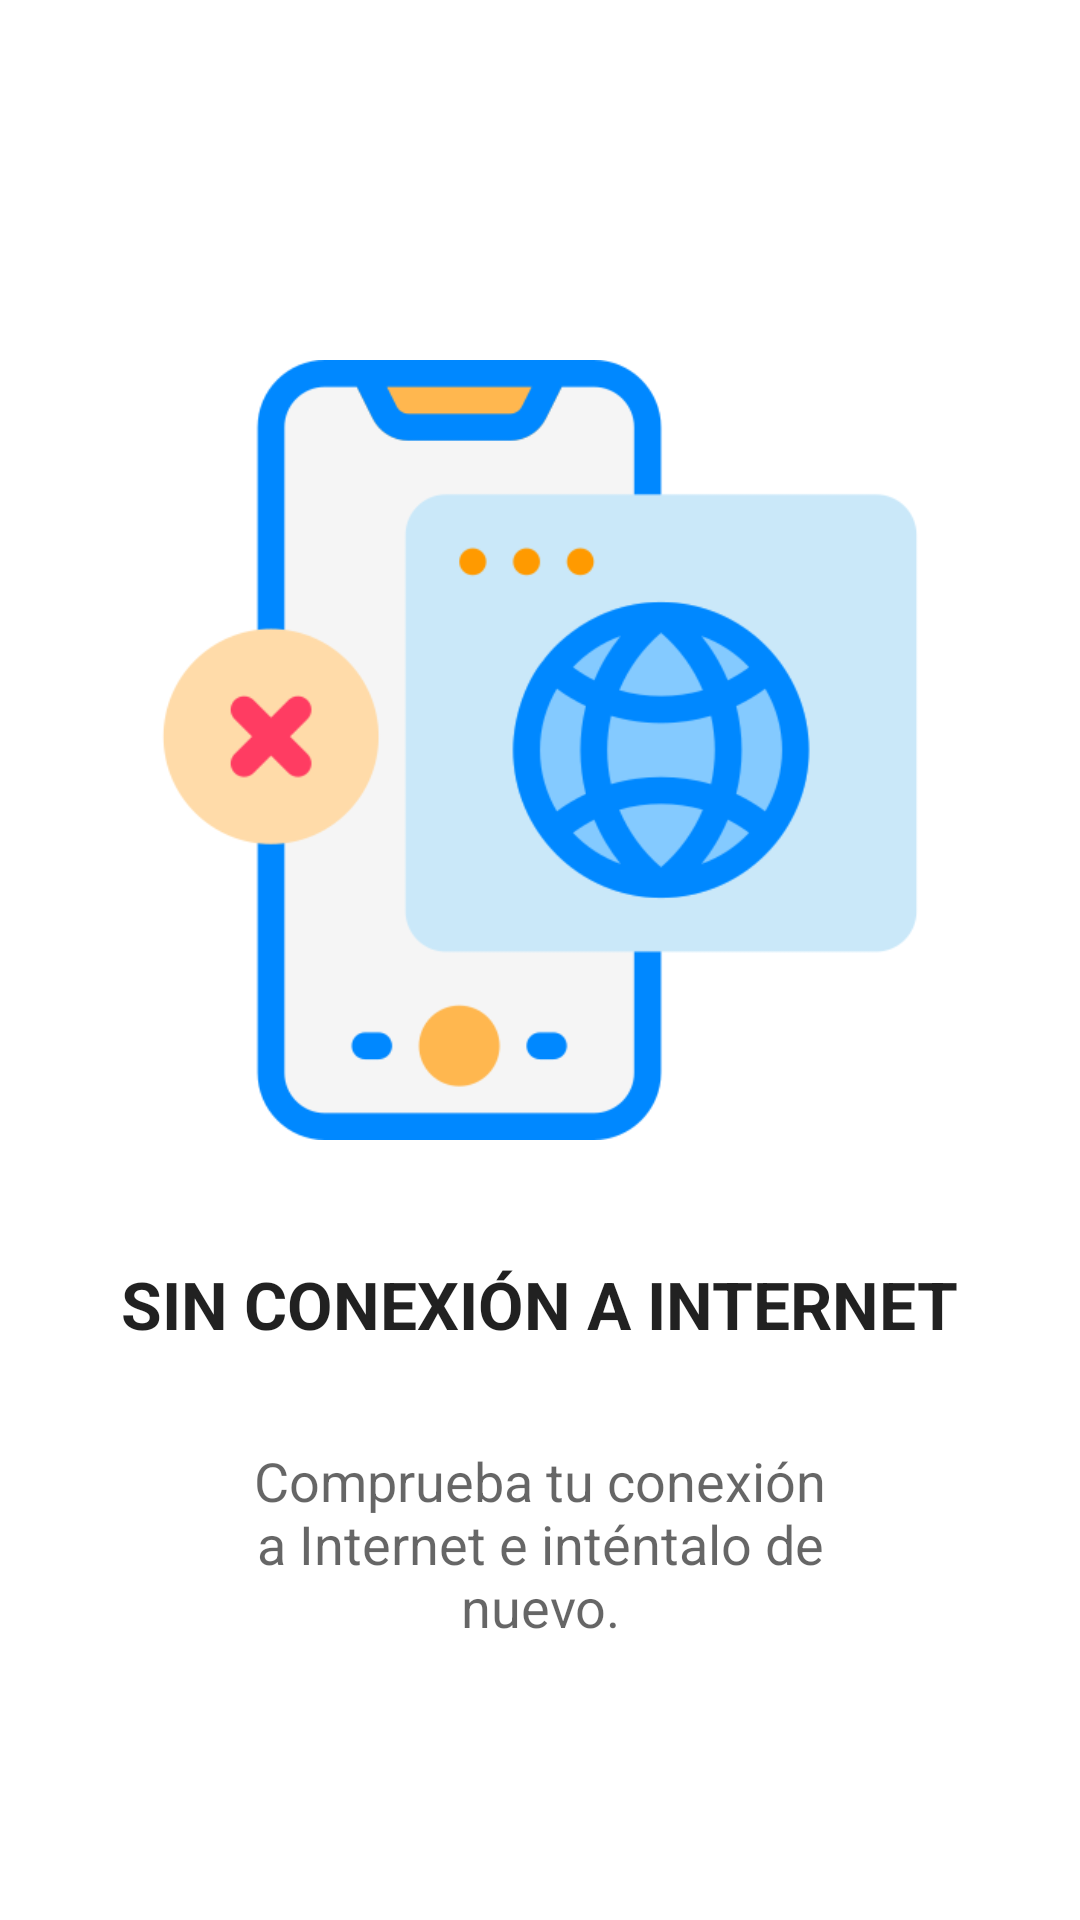

Write the Android layout XML for this screen, with the resource values it uses.
<!-- AndroidManifest.xml: application theme Theme.Mantenimiento_Control -->
<!-- res/layout/activity_without_connection.xml -->
<?xml version="1.0" encoding="utf-8"?>
<androidx.constraintlayout.widget.ConstraintLayout xmlns:android="http://schemas.android.com/apk/res/android"
    xmlns:app="http://schemas.android.com/apk/res-auto"
    xmlns:tools="http://schemas.android.com/tools"
    android:layout_width="match_parent"
    android:layout_height="match_parent"
    tools:context="com.adrianbl.mantenimiento_control.MainActivity">

    <RelativeLayout
        android:id="@+id/noInternetLayout"
        android:layout_width="match_parent"
        android:layout_height="match_parent"
        android:background="@color/white">

        <ImageView
            android:id="@+id/no_internet_image"
            android:layout_width="wrap_content"
            android:layout_height="300dp"
            android:layout_marginTop="100dp"
            android:layout_marginLeft="50dp"
            android:layout_marginRight="50dp"
            android:layout_marginBottom="20dp"
            android:src="@drawable/no_conexion" />

        <TextView
            android:id="@+id/no_internet_heading"
            android:layout_width="wrap_content"
            android:layout_height="wrap_content"
            android:layout_below="@id/no_internet_image"
            android:layout_centerHorizontal="true"
            android:text="Sin conexión a Internet"
            android:textAllCaps="true"
            android:textAppearance="@style/TextAppearance.AppCompat.Large"
            android:textStyle="bold" />

        <TextView
            android:id="@+id/no_internet_text"
            android:layout_width="wrap_content"
            android:layout_height="wrap_content"
            android:layout_below="@id/no_internet_heading"
            android:layout_centerHorizontal="true"
            android:layout_marginHorizontal="64dp"
            android:layout_marginVertical="32dp"
            android:gravity="center"
            android:text="Comprueba tu conexión a Internet e inténtalo de nuevo."
            android:textAppearance="@style/TextAppearance.AppCompat.Medium" />

        <com.google.android.material.button.MaterialButton
            android:id="@+id/try_again_button"
            android:layout_width="wrap_content"
            android:layout_height="wrap_content"
            android:layout_below="@id/no_internet_text"
            android:layout_centerHorizontal="true"
            android:background="@drawable/ic_buttom"
            android:paddingHorizontal="32dp"
            android:text="Intentar otra vez"
            android:textAllCaps="false"
            app:cornerRadius="16dp" />

    </RelativeLayout>

</androidx.constraintlayout.widget.ConstraintLayout>
<!-- resources referenced by this layout -->
<resources>
  <color name="white">#FFFFFFFF</color>
  <!-- drawable no_conexion: png bitmap (drawable, 26690 bytes) -->
  <style name="Theme.Mantenimiento_Control" parent="Theme.MaterialComponents.DayNight.NoActionBar">
          
          <item name="colorPrimary">@color/orange</item>
          <item name="colorPrimaryVariant">@color/grisoscuro</item>
          <item name="colorOnPrimary">@color/white</item>
          
          <item name="colorSecondary">@color/teal_200</item>
          <item name="colorSecondaryVariant">@color/teal_700</item>
          <item name="colorOnSecondary">@color/black</item>
          
          <item name="android:statusBarColor">?attr/colorPrimaryVariant</item>
          
      </style>
  <color name="orange">#FF8A65</color>
  <color name="grisoscuro">#3E4042</color>
  <color name="teal_200">#FF03DAC5</color>
  <color name="teal_700">#FF018786</color>
  <color name="black">#FF000000</color>
</resources>
